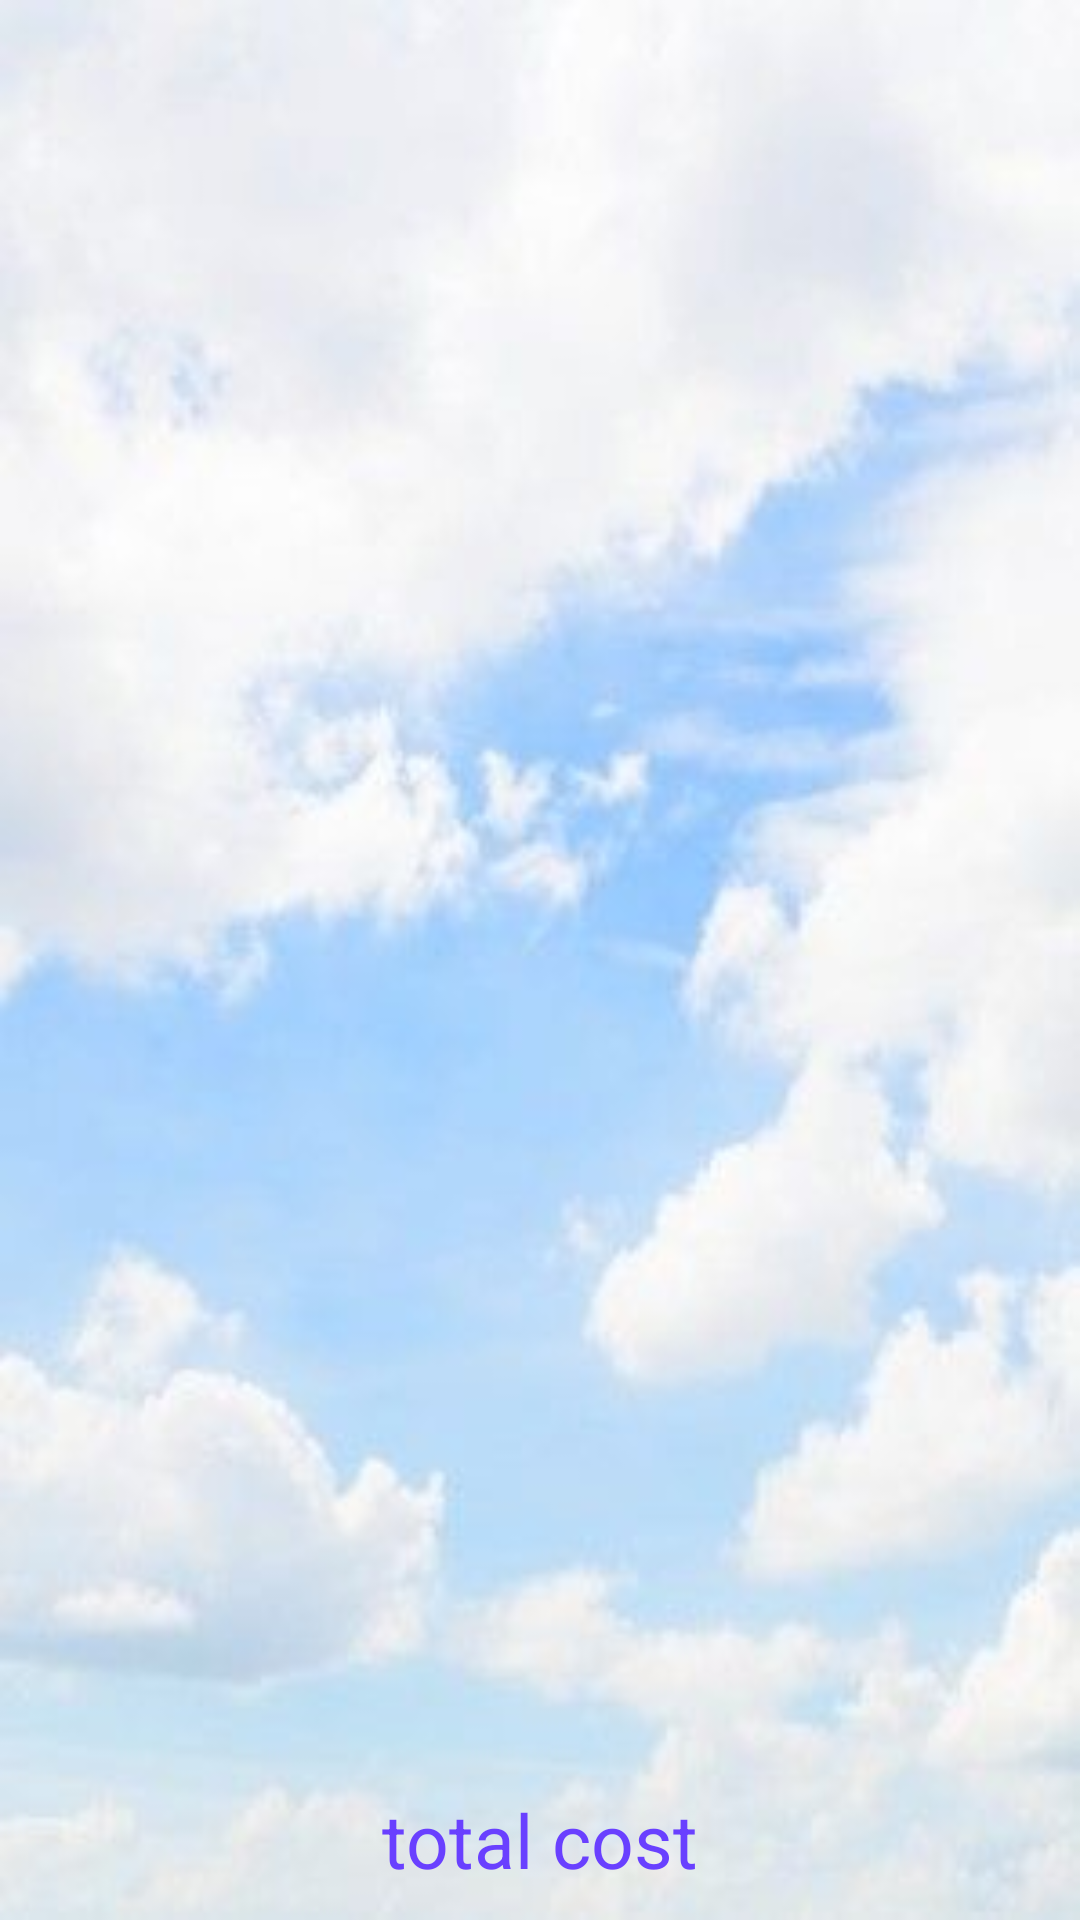

Write the Android layout XML for this screen, with the resource values it uses.
<!-- AndroidManifest.xml: application theme AppTheme -->
<!-- res/layout/all_expense_dlg.xml -->
<?xml version="1.0" encoding="utf-8"?>
<RelativeLayout xmlns:android="http://schemas.android.com/apk/res/android"
    android:layout_width="match_parent"
    android:layout_height="match_parent"
    android:background="@drawable/sky"
    android:padding="10dp">

    <androidx.recyclerview.widget.RecyclerView
        android:id="@+id/expenseRV"
        android:layout_width="match_parent"
        android:layout_height="match_parent"
        android:layout_above="@id/totalTV"/>

    <TextView
        android:id="@+id/totalTV"
        android:layout_width="match_parent"
        android:layout_height="wrap_content"
        android:gravity="center"
        android:text="total cost"
        android:textSize="25sp"
        android:textColor="@color/colorAccent"
        android:layout_alignParentBottom="true" />

</RelativeLayout>
<!-- resources referenced by this layout -->
<resources>
  <color name="colorAccent">#6940ff</color>
  <!-- drawable sky: jpg bitmap (drawable-xxxhdpi, 10789 bytes) -->
  <style name="AppTheme" parent="Theme.AppCompat.Light.DarkActionBar">
          <item name="colorPrimary">@color/colorPrimary</item>
          <item name="colorPrimaryDark">@color/colorPrimaryDark</item>
          <item name="colorAccent">@color/colorAccent</item>
          <item name="android:textColor">#0A0A0A</item>
          <item name="android:textColorHint">#B7F70909</item>
      </style>
  <color name="colorPrimary">#122A74</color>
  <color name="colorPrimaryDark">#110129</color>
</resources>
